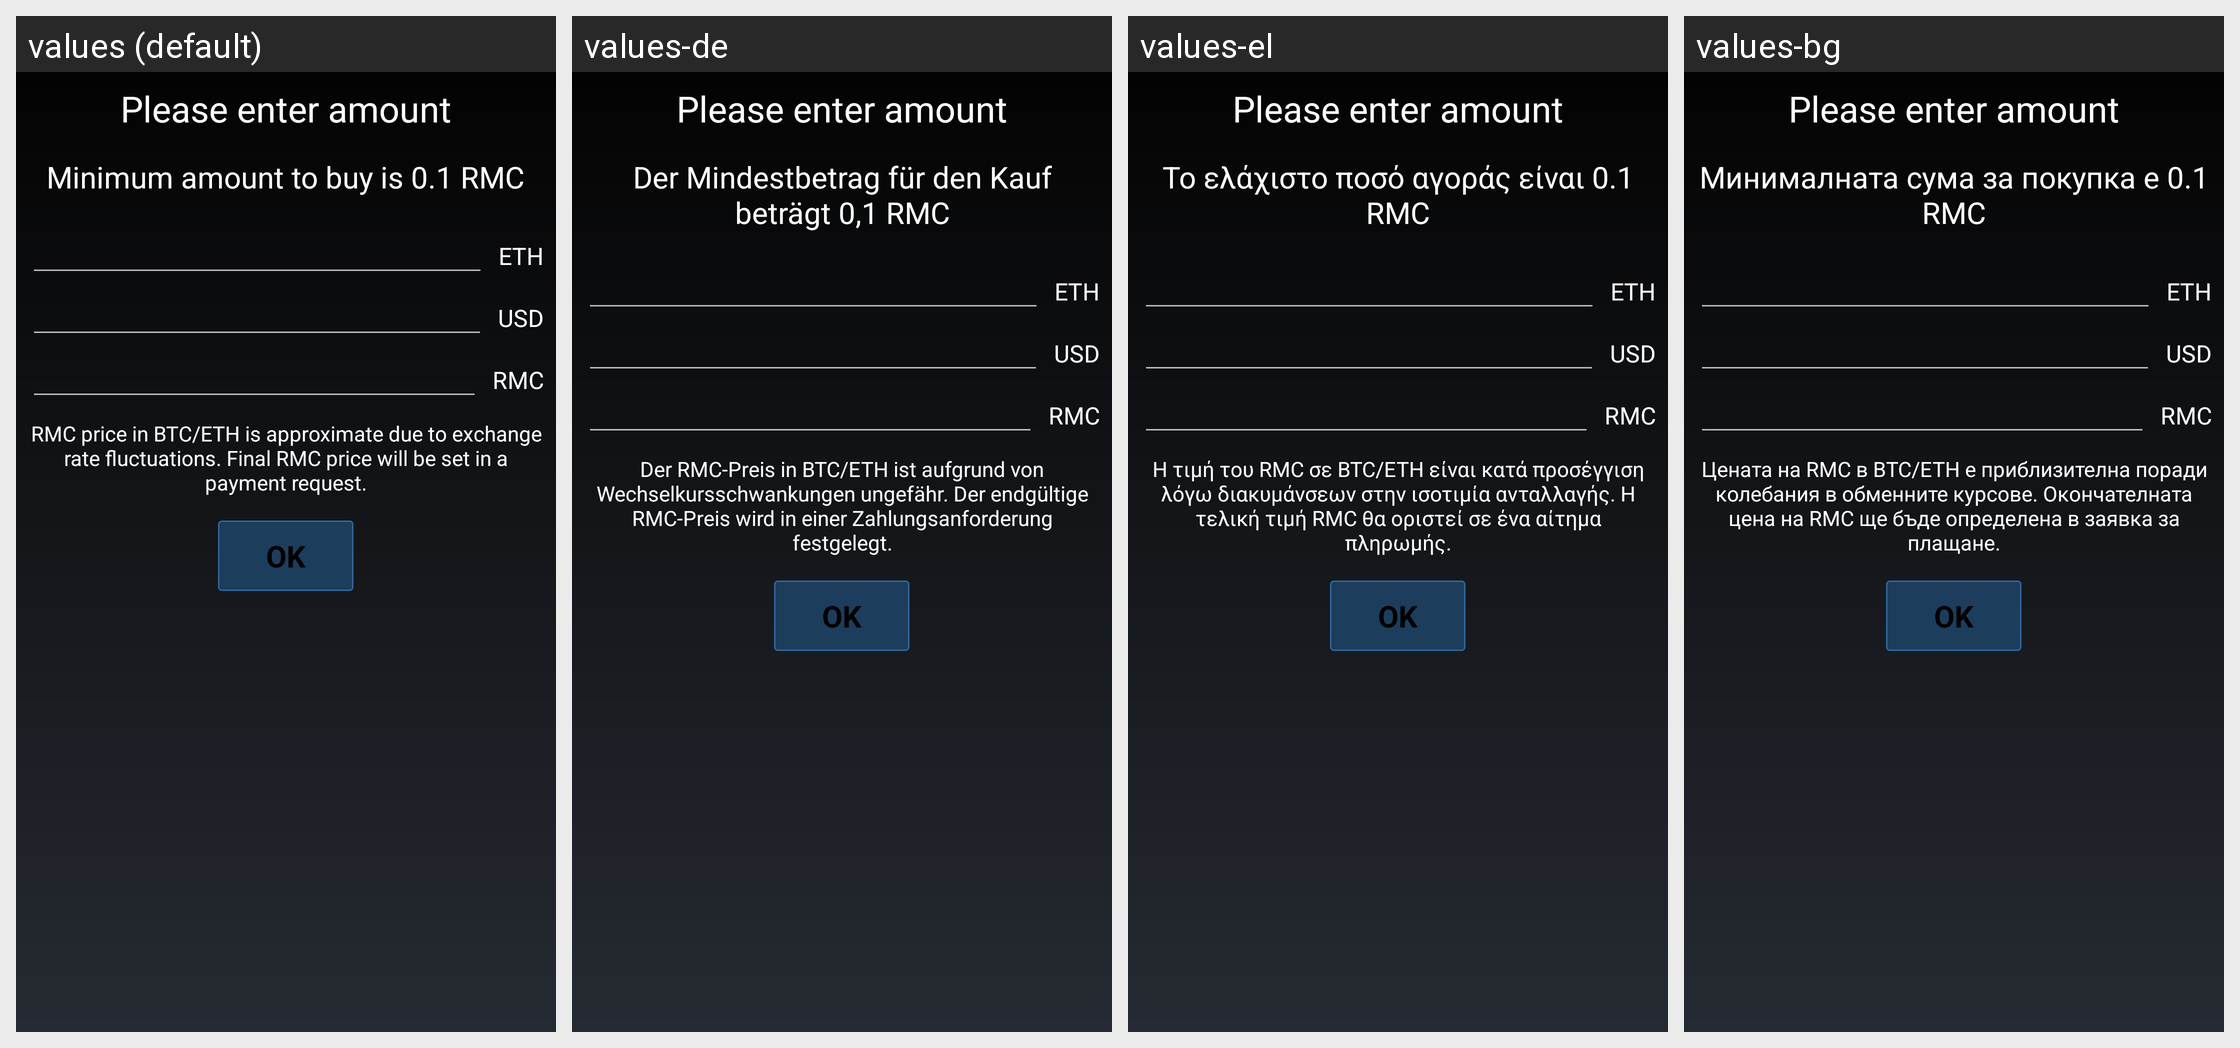

Locale-by-locale string values for the Android screen shown in this grid:
Android screen res/layout/fragment_rmc_eth_amount.xml rendered under 4 locales, left to right: values (default), values-de, values-el, values-bg. Device: Nexus 5 (rendered at 1080×1920; each locale shown at half size, 540×960, under a caption strip naming it); theme MyceliumModern.
Other locales in the repository, not shown: values-az, values-cs, values-da, values-es, values-fil, values-fr, values-in, values-it, values-iw, values-ja, values-ko, values-nl, values-pl, values-pt, values-ro, values-ru, values-sk, values-sl, values-sq, values-sv, values-tr, values-uk, values-vi, values-zh, values-zh-rTW.
Strings drawn on this screen, with the default value and each locale's value (text and hints the layout hard-codes, and strings that could not be matched under every locale, appear in the picture but are not listed):

rmc_minimum_amount_to_buy_is_0_1_rmc
  values: Minimum amount to buy is 0.1 RMC
  values-de: Der Mindestbetrag für den Kauf beträgt 0,1 RMC
  values-el: Το ελάχιστο ποσό αγοράς είναι 0.1 RMC
  values-bg: Минималната сума за покупка е 0.1 RMC

rmc_price_fluctations
  values: RMC price in BTC/ETH is approximate due to exchange rate fluctuations. Final RMC price will be set in a payment request.
  values-de: Der RMC-Preis in BTC/ETH ist aufgrund von Wechselkursschwankungen ungefähr. Der endgültige RMC-Preis wird in einer Zahlungsanforderung festgelegt.
  values-el: Η τιμή του RMC σε BTC/ETH είναι κατά προσέγγιση λόγω διακυμάνσεων στην ισοτιμία ανταλλαγής. Η τελική τιμή RMC θα οριστεί σε ένα αίτημα πληρωμής.
  values-bg: Цената на RMC в BTC/ETH е приблизителна поради колебания в обменните курсове. Окончателната цена на RMC ще бъде определена в заявка за плащане.

button_ok
  values: OK
  values-de: OK
  values-el: OK
  values-bg: OK
